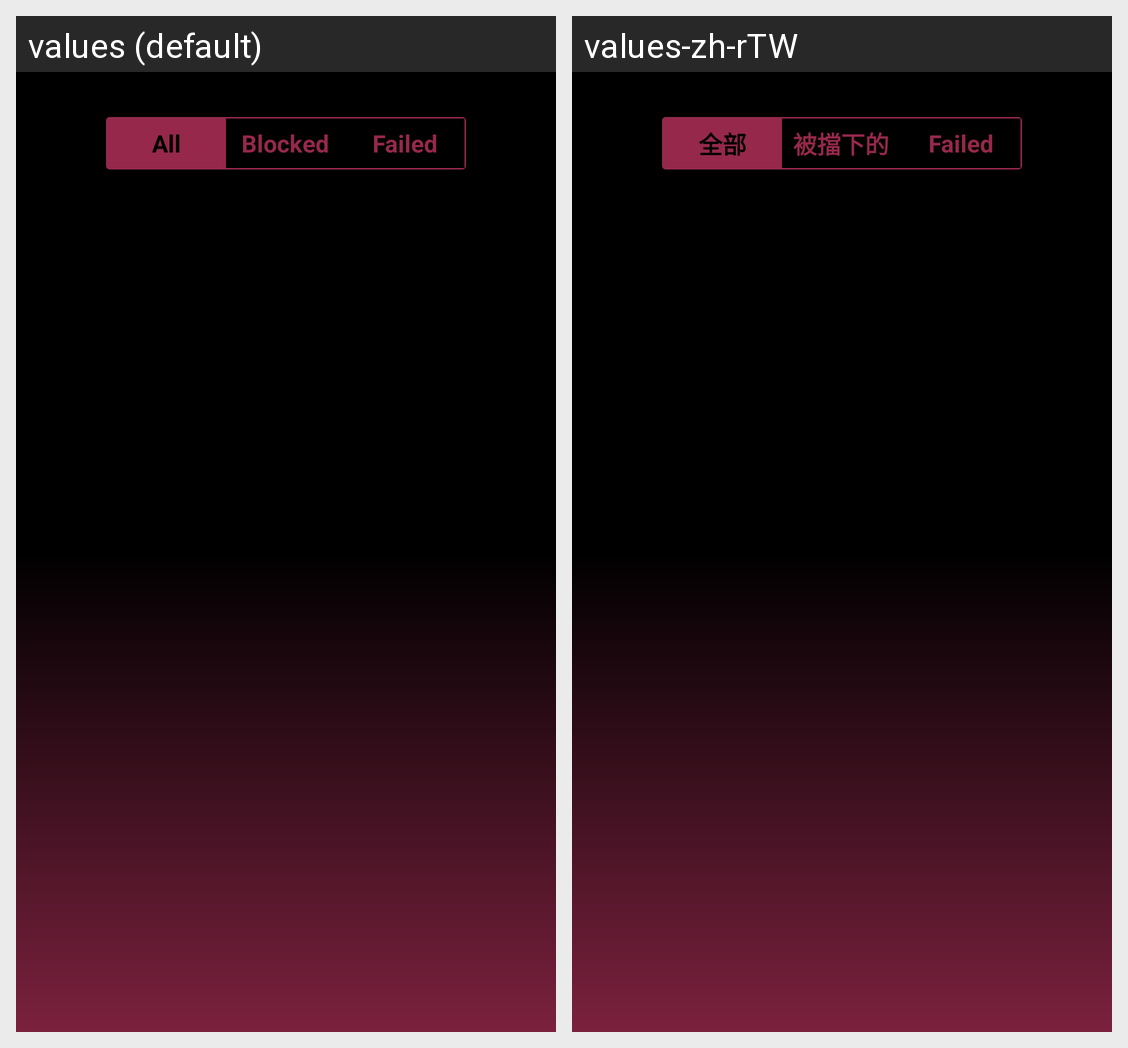

Translations of the strings shown on this Android screen, per locale in the grid:
Android screen res/layout/fragment_record.xml rendered under 2 locales, left to right: values (default), values-zh-rTW. Device: Nexus 5 (rendered at 1080×1920; each locale shown at half size, 540×960, under a caption strip naming it); theme AppTheme.
Strings drawn on this screen, with the default value and each locale's value (text and hints the layout hard-codes, and strings that could not be matched under every locale, appear in the picture but are not listed):

record_all
  values: All
  values-zh-rTW: 全部

record_blocked
  values: Blocked
  values-zh-rTW: 被擋下的

record_failed
  values: Failed
  values-zh-rTW: Failed  [not translated; the default value is used]
